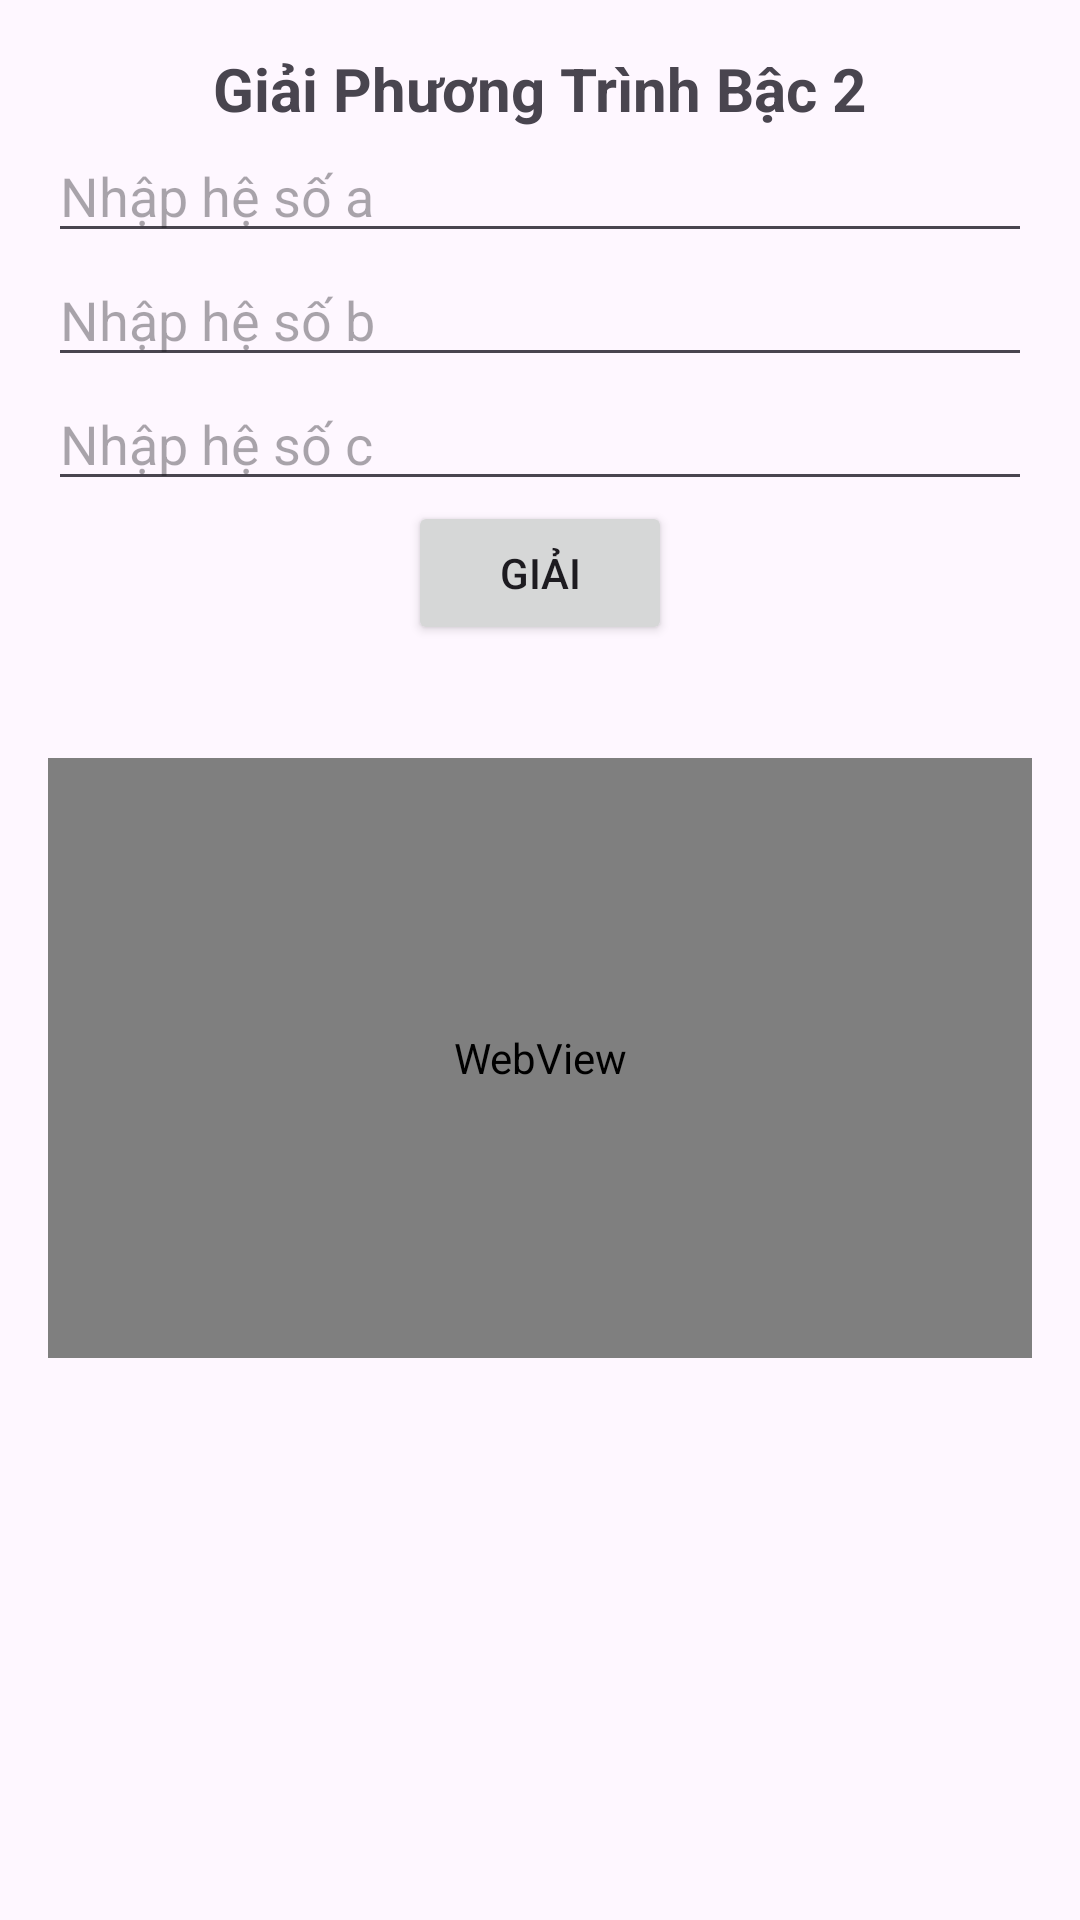

Write the Android layout XML for this screen, with the resource values it uses.
<!-- AndroidManifest.xml: application theme Theme.BTVN_19_12_K215480106120 -->
<!-- res/layout/pt2.xml -->
﻿<?xml version="1.0" encoding="utf-8"?>
<LinearLayout xmlns:android="http://schemas.android.com/apk/res/android"
    android:layout_width="match_parent"
    android:layout_height="match_parent"
    android:orientation="vertical"
    android:padding="16dp">

    <TextView
        android:layout_width="wrap_content"
        android:layout_height="wrap_content"
        android:text="Giải Phương Trình Bậc 2"
        android:textSize="20sp"
        android:textStyle="bold"
        android:layout_gravity="center_horizontal" />

    <EditText
        android:id="@+id/input_a"
        android:layout_width="match_parent"
        android:layout_height="wrap_content"
        android:hint="Nhập hệ số a"
        android:inputType="numberDecimal"/>

    <EditText
        android:id="@+id/input_b"
        android:layout_width="match_parent"
        android:layout_height="wrap_content"
        android:hint="Nhập hệ số b"
        android:inputType="numberDecimal"/>

    <EditText
        android:id="@+id/input_c"
        android:layout_width="match_parent"
        android:layout_height="wrap_content"
        android:hint="Nhập hệ số c"
        android:inputType="numberDecimal"/>

    <Button
        android:id="@+id/btn_solve"
        android:layout_width="wrap_content"
        android:layout_height="wrap_content"
        android:text="Giải"
        android:layout_gravity="center_horizontal"/>

    <TextView
        android:id="@+id/result"
        android:layout_width="wrap_content"
        android:layout_height="wrap_content"
        android:text=""
        android:textSize="16sp"
        android:layout_gravity="center_horizontal"
        android:padding="8dp"/>

    <WebView
        android:id="@+id/webview"
        android:layout_width="match_parent"
        android:layout_height="200dp"/>
</LinearLayout>
<!-- resources referenced by this layout -->
<resources>
  <style name="Theme.BTVN_19_12_K215480106120" parent="Base.Theme.BTVN_19_12_K215480106120" />
  <style name="Base.Theme.BTVN_19_12_K215480106120" parent="Theme.Material3.DayNight.NoActionBar">
          
          
      </style>
</resources>
